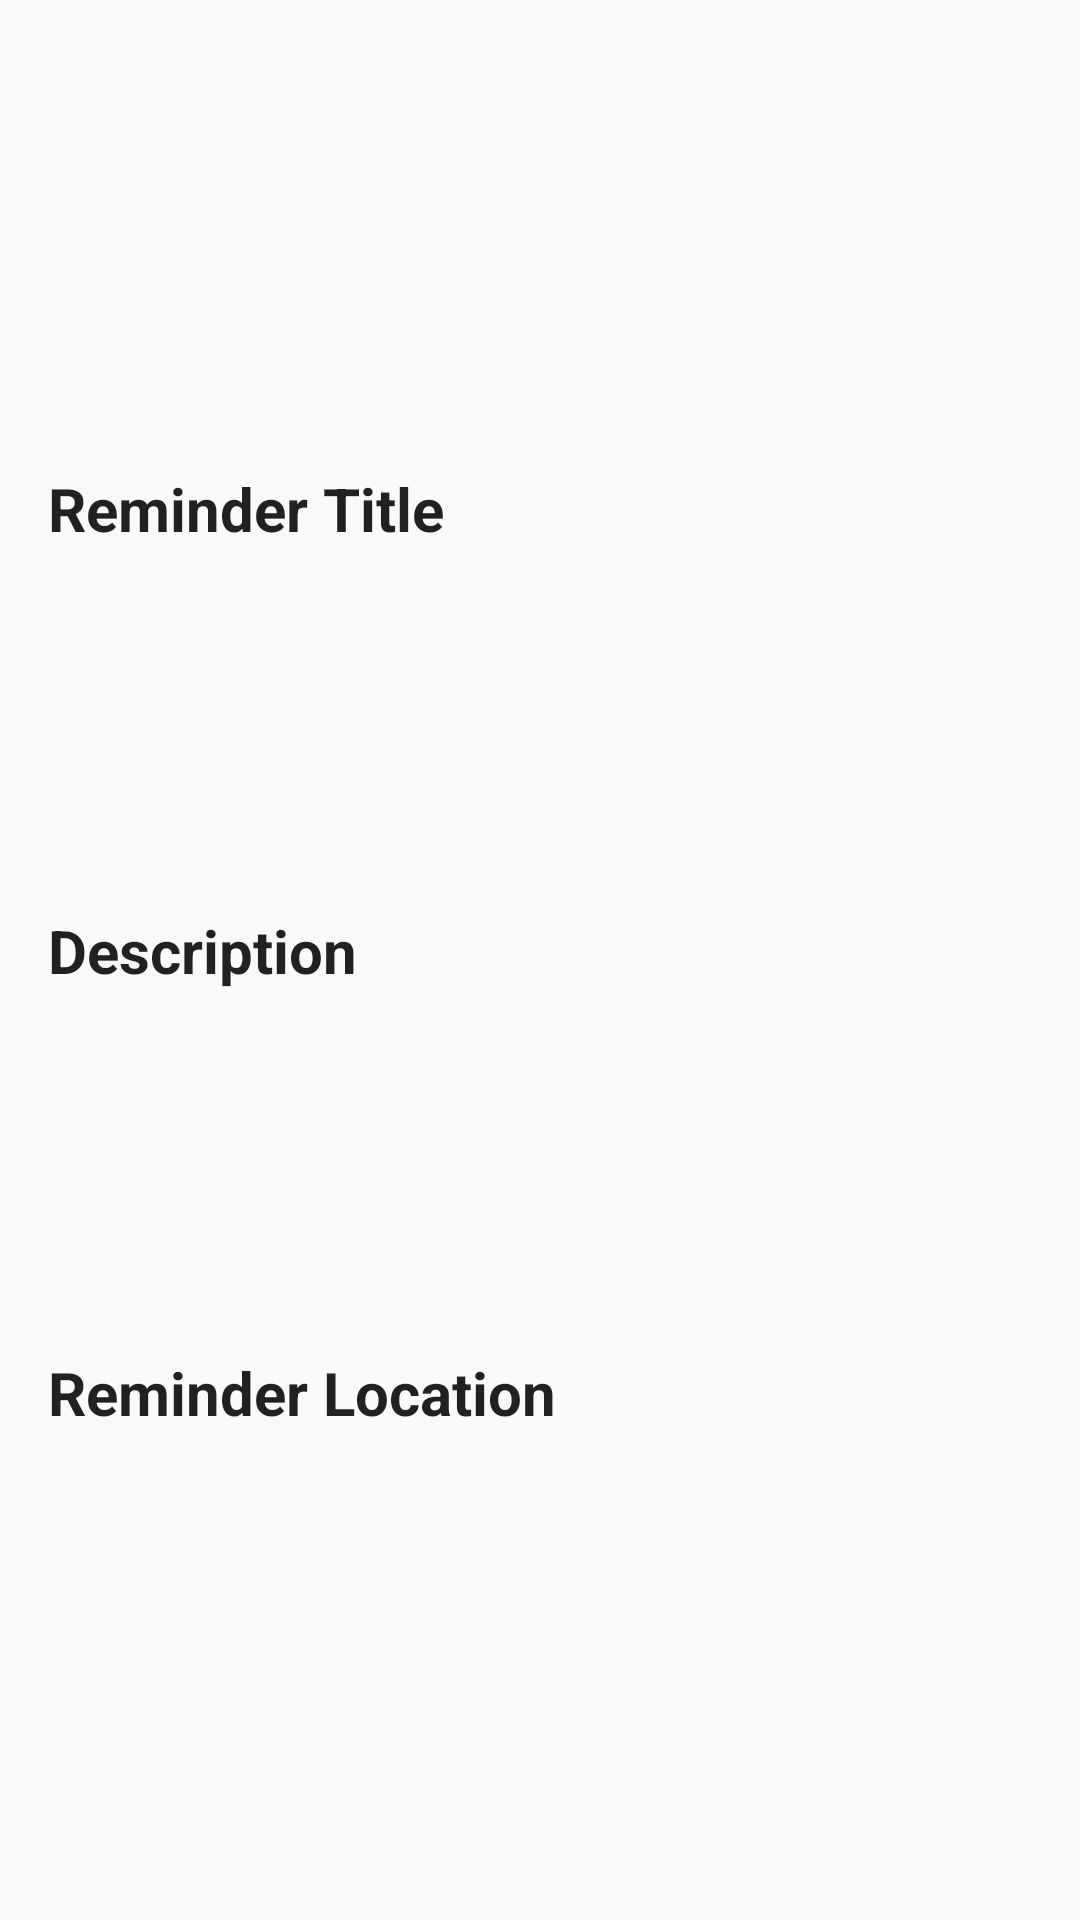

Produce the Android XML layout that renders to this screen, including the resource entries it uses.
<!-- AndroidManifest.xml: application theme AppTheme.NoActionBar -->
<!-- res/layout/activity_reminder_description.xml -->
<?xml version="1.0" encoding="utf-8"?>
<layout xmlns:android="http://schemas.android.com/apk/res/android"
    xmlns:tools="http://schemas.android.com/tools">

    <data>
        
        <variable
            name="reminderDataItem"
            type="com.udacity.project4.locationreminders.reminderslist.ReminderDataItem" />
    </data>

    <ScrollView
        android:layout_width="match_parent"
        android:layout_height="match_parent"
        android:fillViewport="true">

        <LinearLayout
            android:layout_width="match_parent"
            android:layout_height="wrap_content"
            android:orientation="vertical"
            android:padding="@dimen/spacing_normal"
            android:weightSum="10"
            tools:context=".locationreminders.ReminderDescriptionActivity">

            <Space
                android:layout_width="match_parent"
                android:layout_height="0dp"
                android:layout_weight="3" />

            <TextView
                android:id="@+id/reminder_details_title_label_tv"
                style="@style/ReminderDescHeadingStyle"
                android:layout_width="wrap_content"
                android:layout_height="wrap_content"
                android:layout_marginTop="@dimen/spacing_normal"
                android:text="@string/reminder_title" />

            <TextView
                android:id="@+id/reminder_details_title"
                style="@style/ReminderDescBodyStyle"
                android:layout_width="wrap_content"
                android:layout_height="wrap_content"
                android:text="@{reminderDataItem.title}"
                tools:text="This is a title" />

            <Space
                android:layout_width="match_parent"
                android:layout_height="0dp"
                android:layout_weight="2" />

            <TextView
                android:id="@+id/reminder_details_desc_label_tv"
                style="@style/ReminderDescHeadingStyle"
                android:layout_width="wrap_content"
                android:layout_height="wrap_content"
                android:layout_marginTop="@dimen/spacing_normal"
                android:text="@string/reminder_desc" />

            <TextView
                android:id="@+id/reminder_details_desc"
                style="@style/ReminderDescBodyStyle"
                android:layout_width="wrap_content"
                android:layout_height="wrap_content"
                android:text="@{reminderDataItem.description}"
                tools:text="This is a description" />

            <Space
                android:layout_width="match_parent"
                android:layout_height="0dp"
                android:layout_weight="2" />

            <TextView
                android:id="@+id/reminder_details_location_label_tv"
                style="@style/ReminderDescHeadingStyle"
                android:layout_width="wrap_content"
                android:layout_height="wrap_content"
                android:layout_marginTop="@dimen/spacing_normal"
                android:text="@string/reminder_location" />

            <TextView
                android:id="@+id/reminder_details_location_tv"
                style="@style/ReminderDescBodyStyle"
                android:layout_width="wrap_content"
                android:layout_height="wrap_content"
                android:text="@{reminderDataItem.location}"
                tools:text="This is a location" />

            <Space
                android:layout_width="match_parent"
                android:layout_height="0dp"
                android:layout_weight="3" />

        </LinearLayout>
    </ScrollView>
</layout>
<!-- resources referenced by this layout -->
<resources>
  <dimen name="spacing_normal">16dp</dimen>
  <string name="reminder_desc">Description</string>
  <string name="reminder_location">Reminder Location</string>
  <string name="reminder_title">Reminder Title</string>
  <style name="ReminderDescBodyStyle">
          <item name="android:textAppearance">@style/TextAppearance.AppCompat.Medium</item>
          <item name="android:textSize">@dimen/text_size_normal</item>
      </style>
  <style name="ReminderDescHeadingStyle">
          <item name="android:textAppearance">@style/TextAppearance.AppCompat.Large</item>
          <item name="android:textSize">@dimen/text_size_large</item>
          <item name="android:textStyle">bold</item>
      </style>
  <style name="AppTheme.NoActionBar">
          <item name="windowActionBar">false</item>
          <item name="windowNoTitle">true</item>
      </style>
  <dimen name="text_size_normal">16sp</dimen>
  <dimen name="text_size_large">20sp</dimen>
</resources>
